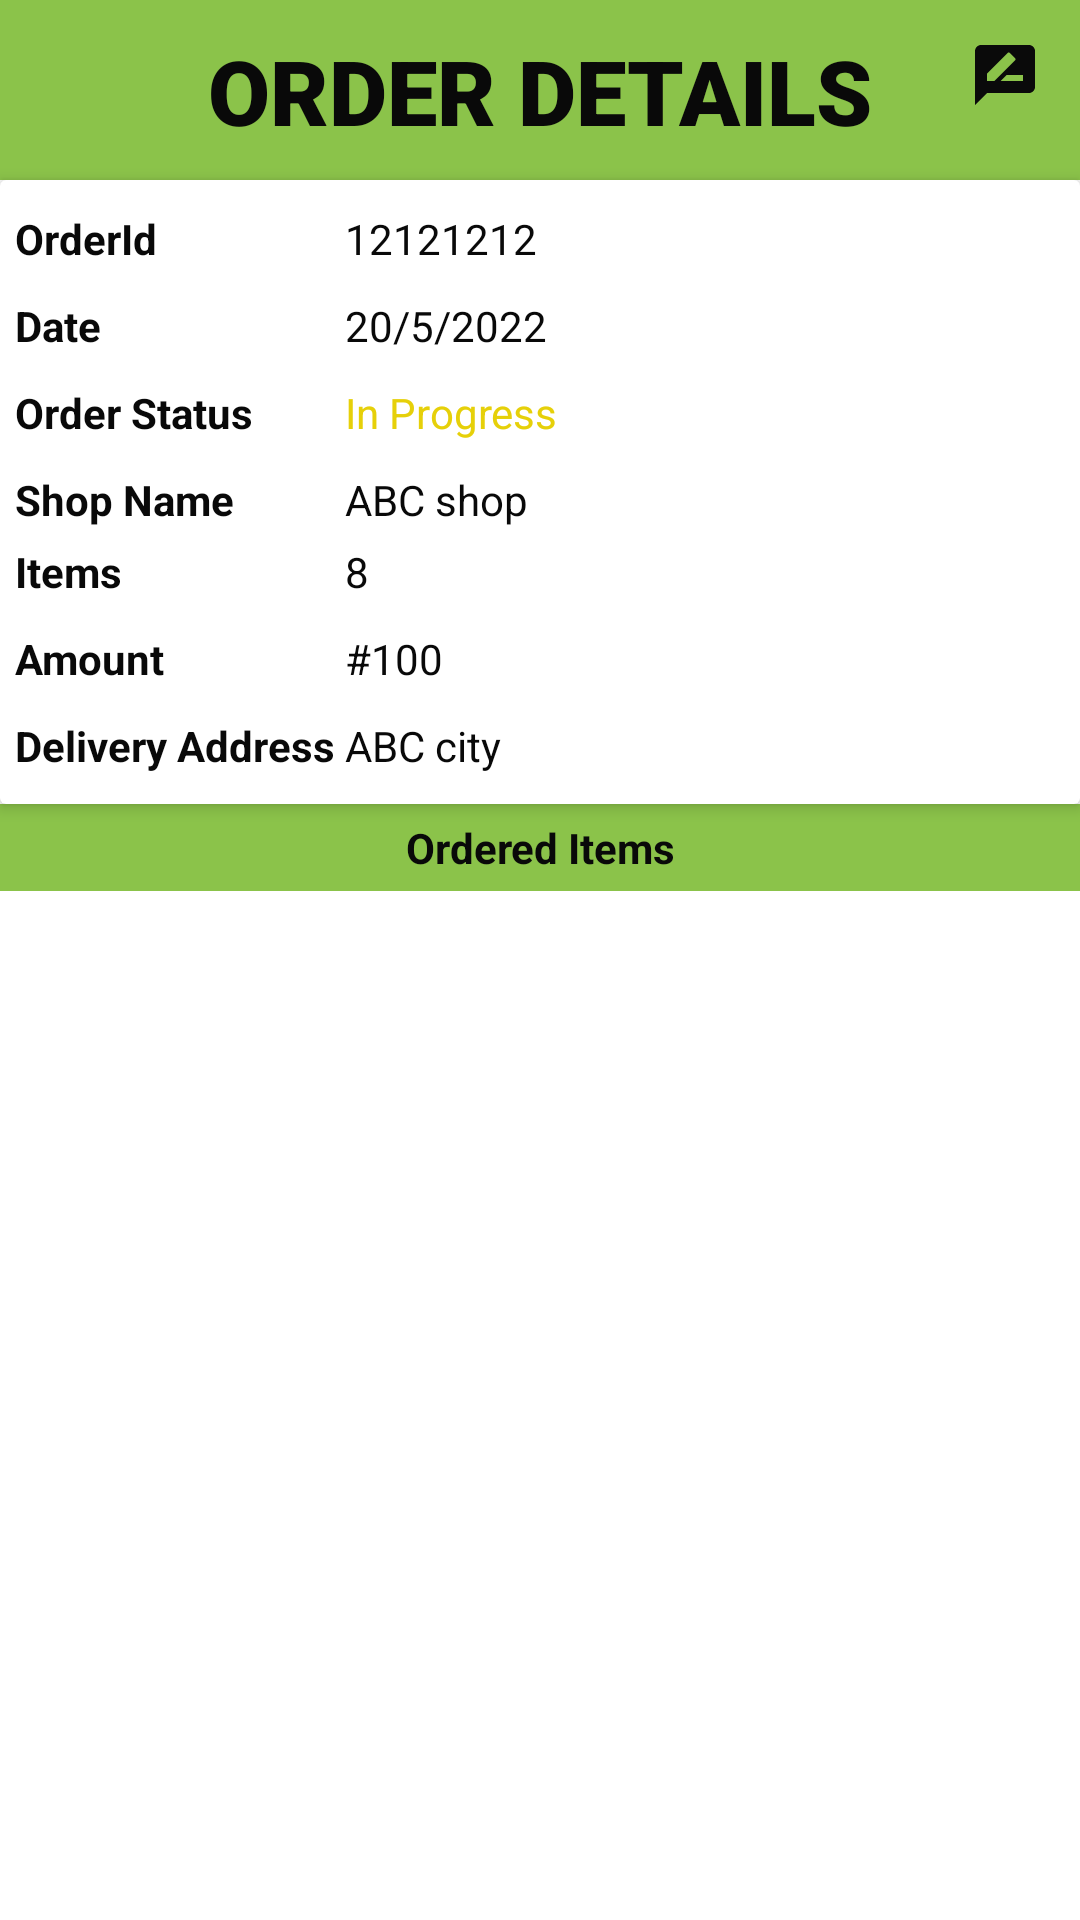

Android layout source for this screen:
<!-- AndroidManifest.xml: application theme Theme.FarmersCart -->
<!-- res/layout/activity_order_details_users.xml -->
<?xml version="1.0" encoding="utf-8"?>
<LinearLayout xmlns:android="http://schemas.android.com/apk/res/android"
    xmlns:app="http://schemas.android.com/apk/res-auto"
    xmlns:tools="http://schemas.android.com/tools"
    android:layout_width="match_parent"
    android:layout_height="match_parent"
    android:orientation="vertical"
    tools:context=".activities.OrderDetailsUsersActivity">

    <RelativeLayout
        android:layout_width="match_parent"
        android:layout_height="60dp"
        android:padding="10dp"
        android:background="@color/lawngreen">

        <TextView
            android:layout_width="wrap_content"
            android:layout_height="wrap_content"
            android:layout_centerHorizontal="true"
            android:fontFamily="sans-serif-black"
            android:text="ORDER DETAILS"
            android:textColor="@color/black"
            android:textSize="30sp"
            android:textStyle="bold" />

        <ImageButton
            android:id="@+id/writeReviewBtn"
            android:layout_width="30dp"
            android:layout_height="30dp"
            android:src="@drawable/ic_review_black"
            android:background="@null"
            android:layout_alignParentEnd="true"/>

    </RelativeLayout>

    <androidx.cardview.widget.CardView
        android:layout_width="match_parent"
        android:layout_height="wrap_content"
        app:cardElevation="3dp"
        app:contentPadding="5dp">

        <TableLayout
            android:layout_width="match_parent"
            android:layout_height="wrap_content">

            <TableRow>
                <TextView
                    android:layout_width="wrap_content"
                    android:layout_height="wrap_content"
                    android:layout_marginTop="5dp"
                    android:layout_marginBottom="5dp"
                    android:text="OrderId"
                    android:textColor="@color/black"
                    android:textStyle="bold"/>

                <TextView
                    android:id="@+id/orderIdTv"
                    android:layout_width="wrap_content"
                    android:layout_height="wrap_content"
                    android:layout_marginTop="5dp"
                    android:layout_weight="1"
                    android:text="12121212"
                    android:textColor="@color/black"/>

            </TableRow>

            <TableRow>
                <TextView
                    android:layout_width="wrap_content"
                    android:layout_height="wrap_content"
                    android:layout_marginTop="5dp"
                    android:layout_marginBottom="5dp"
                    android:text="Date"
                    android:textColor="@color/black"
                    android:textStyle="bold"/>

                <TextView
                    android:id="@+id/dateTv"
                    android:layout_width="wrap_content"
                    android:layout_height="wrap_content"
                    android:layout_marginTop="5dp"
                    android:layout_weight="1"
                    android:text="20/5/2022"
                    android:textColor="@color/black"/>

            </TableRow>

            <TableRow>
                <TextView
                    android:layout_width="wrap_content"
                    android:layout_height="wrap_content"
                    android:layout_marginTop="5dp"
                    android:layout_marginBottom="5dp"
                    android:text="Order Status "
                    android:textColor="@color/black"
                    android:textStyle="bold"/>

                <TextView
                    android:id="@+id/orderStatusTv"
                    android:layout_width="wrap_content"
                    android:layout_height="wrap_content"
                    android:layout_marginTop="5dp"
                    android:layout_weight="1"
                    android:text="In Progress"
                    android:textColor="@color/yellow"/>

            </TableRow>

            <TableRow>
                <TextView
                    android:layout_width="wrap_content"
                    android:layout_height="wrap_content"
                    android:layout_marginTop="5dp"
                    android:text="Shop Name"
                    android:textColor="@color/black"
                    android:textStyle="bold"/>

                <TextView
                    android:id="@+id/shopNameTv"
                    android:layout_width="wrap_content"
                    android:layout_height="wrap_content"
                    android:layout_marginTop="5dp"
                    android:layout_weight="1"
                    android:text="ABC shop"
                    android:textColor="@color/black"/>

            </TableRow>

            <TableRow>
                <TextView
                    android:layout_width="wrap_content"
                    android:layout_height="wrap_content"
                    android:layout_marginTop="5dp"
                    android:layout_marginBottom="5dp"
                    android:text="Items"
                    android:textColor="@color/black"
                    android:textStyle="bold"/>

                <TextView
                    android:id="@+id/totalItemsTv"
                    android:layout_width="wrap_content"
                    android:layout_height="wrap_content"
                    android:layout_marginTop="5dp"
                    android:layout_weight="1"
                    android:text="8"
                    android:textColor="@color/black"/>

            </TableRow>

            <TableRow>
                <TextView
                    android:layout_width="wrap_content"
                    android:layout_height="wrap_content"
                    android:layout_marginTop="5dp"
                    android:layout_marginBottom="5dp"
                    android:text="Amount"
                    android:textColor="@color/black"
                    android:textStyle="bold"/>

                <TextView
                    android:id="@+id/amountTv"
                    android:layout_width="wrap_content"
                    android:layout_height="wrap_content"
                    android:layout_marginTop="5dp"
                    android:layout_weight="1"
                    android:text="#100"
                    android:textColor="@color/black"/>

            </TableRow>

            <TableRow>
                <TextView
                    android:layout_width="wrap_content"
                    android:layout_height="wrap_content"
                    android:layout_marginTop="5dp"
                    android:layout_marginBottom="5dp"
                    android:text="Delivery Address "
                    android:textColor="@color/black"
                    android:textStyle="bold"/>

                <TextView
                    android:id="@+id/addressTv"
                    android:layout_width="wrap_content"
                    android:layout_height="wrap_content"
                    android:layout_marginTop="5dp"
                    android:layout_weight="1"
                    android:text="ABC city"
                    android:textColor="@color/black"/>

            </TableRow>


        </TableLayout>

    </androidx.cardview.widget.CardView>

    <TextView
        android:layout_width="match_parent"
        android:layout_height="wrap_content"
        android:padding="5dp"
        android:textColor="@color/black"
        android:background="@color/lawngreen"
        android:text="Ordered Items"
        android:textAlignment="center"
        android:textStyle="bold"/>

    <androidx.recyclerview.widget.RecyclerView
        android:id="@+id/itemsRv"
        android:layout_width="match_parent"
        android:layout_height="match_parent"
        app:layoutManager="androidx.recyclerview.widget.LinearLayoutManager"
        tools:listitem="@layout/row_ordereditem"/>

</LinearLayout>
<!-- res/layout/row_ordereditem.xml (included above) -->
<?xml version="1.0" encoding="utf-8"?>
<androidx.cardview.widget.CardView xmlns:android="http://schemas.android.com/apk/res/android"
    android:layout_width="match_parent"
    android:layout_height="wrap_content"
    xmlns:app="http://schemas.android.com/apk/res-auto"
    android:layout_marginBottom="1dp"
    app:cardElevation="3dp"
    app:contentPadding="5dp">

    <RelativeLayout
        android:layout_width="match_parent"
        android:layout_height="wrap_content">


        <TextView
            android:id="@+id/itemTitleTv"
            android:layout_width="match_parent"
            android:layout_height="wrap_content"
            android:text="Item Title"
            android:textColor="@color/black"/>

        <TextView
            android:id="@+id/itemPriceTv"
            android:layout_width="wrap_content"
            android:layout_height="wrap_content"
            android:layout_below="@id/itemTitleTv"
            android:gravity="center"
            android:text="10"
            android:textColor="@color/black"/>

        <LinearLayout
            android:layout_width="wrap_content"
            android:layout_height="wrap_content"
            android:orientation="horizontal"
            android:layout_below="@+id/itemTitleTv"
            android:layout_centerHorizontal="true">

        <TextView
            android:id="@+id/itemPriceEachTv"
            android:layout_width="wrap_content"
            android:layout_height="wrap_content"
            android:gravity="center"
            android:text="10/KG"
            android:textColor="@color/black"/>


        <TextView
            android:id="@+id/itemQuantityTv"
            android:layout_width="wrap_content"
            android:layout_height="wrap_content"
            android:gravity="center"
            android:layout_marginStart="4dp"
            android:text="[2]"
            android:textColor="@color/black"/>
        </LinearLayout>

    </RelativeLayout>

</androidx.cardview.widget.CardView>
<!-- resources referenced by this layout -->
<resources>
  <color name="black">#090909</color>
  <color name="lawngreen">#8BC34A</color>
  <color name="yellow">#E6D009</color>
  <!-- drawable ic_review_black (drawable) -->
  <vector android:height="24dp" android:tint="#0A0A0A"
      android:viewportHeight="24" android:viewportWidth="24"
      android:width="24dp" xmlns:android="http://schemas.android.com/apk/res/android">
      <path android:fillColor="@android:color/white" android:pathData="M20,2L4,2c-1.1,0 -1.99,0.9 -1.99,2L2,22l4,-4h14c1.1,0 2,-0.9 2,-2L22,4c0,-1.1 -0.9,-2 -2,-2zM6,14v-2.47l6.88,-6.88c0.2,-0.2 0.51,-0.2 0.71,0l1.77,1.77c0.2,0.2 0.2,0.51 0,0.71L8.47,14L6,14zM18,14h-7.5l2,-2L18,12v2z"/>
  </vector>
  <style name="Theme.FarmersCart" parent="Theme.MaterialComponents.DayNight.NoActionBar">
          
          <item name="colorPrimary">@color/purple_500</item>
          <item name="colorPrimaryVariant">@color/purple_700</item>
          <item name="colorOnPrimary">@color/white</item>
          
          <item name="colorSecondary">@color/teal_200</item>
          <item name="colorSecondaryVariant">@color/teal_700</item>
          <item name="colorOnSecondary">@color/black</item>
          
          <item name="android:statusBarColor" tools:targetApi="l">#00000000</item>
          
      </style>
  <color name="purple_500">#FF6200EE</color>
  <color name="purple_700">#FF3700B3</color>
  <color name="white">#FFFFFFFF</color>
  <color name="teal_200">#FF03DAC5</color>
  <color name="teal_700">#FF018786</color>
</resources>
